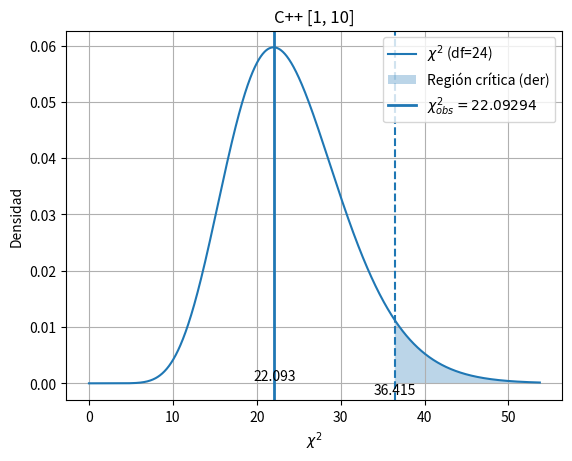

Reproduce this figure in Python.
import numpy as np
import matplotlib.pyplot as plt
from scipy.stats import chi2

nam=['Java [0, 1[', 'Erlang [0, 1[', 'Python [0, 1[',
     'Python [1, 6]', 'C [1, 4]', 'C [1, 8]', 'Racket [1, 20]',
     'C++ [1, 10]']
ar =[13.44188, 13.67413, 17.16914,
     4.5997, 0.41294, 22.2786, 85.8501, 22.09294]
base=[10, 10, 10, 6, 4, 8, 20, 10]
# ---- Parámetros de la prueba ----
pos=7
df = (base[pos]//2)**2-1          # grados de libertad
alpha = 0.05    # significancia
chi_obs = ar[pos]  # estadístico observado
name=nam[pos]

# ---- Valores críticos (dos colas) ----
chi_left = chi2.ppf(alpha, df)
chi_right = chi2.ppf(1 - alpha, df)

# ---- Eje x para graficar (ajústalo si chi_obs es grande) ----
x_max = max(chi2.ppf(0.999, df), chi_obs) * 1.05
x = np.linspace(0, x_max, 1200)
y = chi2.pdf(x, df)

# ---- Gráfica ----
plt.plot(x, y, label=fr'$\chi^2$ (df={df})')

# Colas críticas
#plt.fill_between(x, y, where=(x <= chi_left), alpha=0.3, label='Región crítica (izq)')
plt.fill_between(x, y, where=(x >= chi_right), alpha=0.3, label='Región crítica (der)')

# Líneas críticas y observado
#plt.axvline(chi_left, linestyle='--')
plt.axvline(chi_right, linestyle='--')
plt.axvline(chi_obs, linewidth=2, label=fr'$\chi^2_{{obs}}={chi_obs}$')

# Etiquetas (valores)
#plt.text(chi_left, 0, f'{chi_left:.3f}', ha='center', va='top')
plt.text(chi_right, 0, f'{chi_right:.3f}', ha='center', va='top')
plt.text(chi_obs, 0, f'{chi_obs:.3f}', ha='center', va='bottom')

plt.title(name)
plt.xlabel(r'$\chi^2$')
plt.ylabel('Densidad')
plt.grid(True)
plt.legend()
plt.show()

